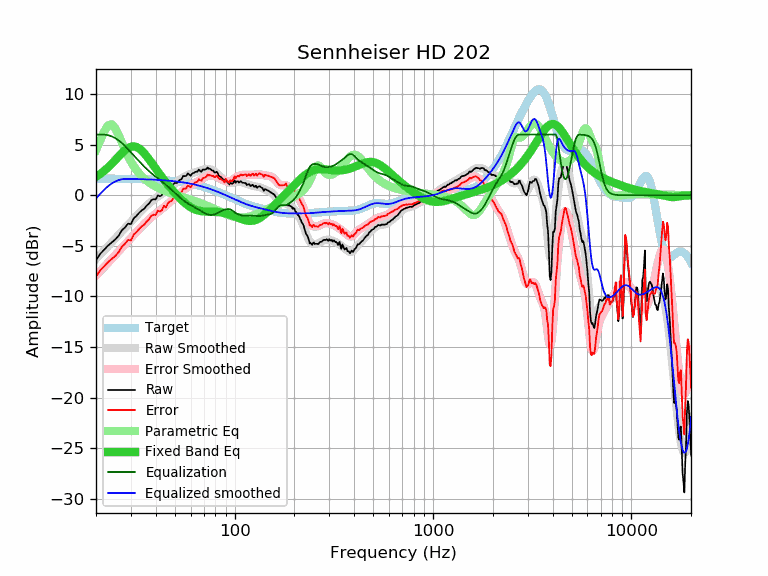

Data behind this chart, as committed beside it:
frequency, raw, error, smoothed, error_smoothed, equalization, parametric_eq, equalized_raw, equalized_smoothed, target
20, -6.40, -8.04, -6.30, -7.94, 6.00, 1.82, -0.40, -0.30, 1.64
21, -5.80, -7.44, -5.87, -7.51, 6.00, 2.10, 0.20, 0.13, 1.64
22, -5.38, -7.01, -5.45, -7.09, 6.00, 2.42, 0.62, 0.55, 1.64
23, -4.98, -6.61, -5.05, -6.68, 5.94, 2.75, 0.96, 0.89, 1.63
24, -4.68, -6.31, -4.66, -6.29, 5.82, 3.11, 1.14, 1.16, 1.63
25, -4.38, -6.01, -4.29, -5.91, 5.64, 3.47, 1.27, 1.36, 1.63
26, -4.01, -5.63, -3.93, -5.55, 5.42, 3.83, 1.41, 1.50, 1.62
27, -3.47, -5.09, -3.58, -5.20, 5.16, 4.16, 1.69, 1.58, 1.62
28, -3.19, -4.81, -3.25, -4.86, 4.86, 4.45, 1.67, 1.62, 1.62
29, -2.81, -4.42, -2.93, -4.54, 4.54, 4.66, 1.73, 1.61, 1.61
30, -2.86, -4.47, -2.62, -4.23, 4.23, 4.79, 1.37, 1.61, 1.61
31, -2.28, -3.88, -2.33, -3.93, 3.93, 4.83, 1.65, 1.60, 1.60
32, -2.04, -3.64, -2.04, -3.64, 3.64, 4.77, 1.60, 1.60, 1.60
33, -1.74, -3.33, -1.77, -3.36, 3.36, 4.62, 1.62, 1.59, 1.59
34, -1.50, -3.08, -1.51, -3.09, 3.09, 4.41, 1.59, 1.58, 1.58
35, -1.34, -2.91, -1.26, -2.84, 2.84, 4.15, 1.50, 1.58, 1.58
36, -1.03, -2.60, -1.03, -2.60, 2.60, 3.86, 1.57, 1.57, 1.57
37, -0.82, -2.38, -0.82, -2.38, 2.38, 3.56, 1.56, 1.56, 1.56
38, -0.49, -2.04, -0.63, -2.18, 2.18, 3.24, 1.69, 1.55, 1.55
39, -0.39, -1.93, -0.45, -1.99, 1.99, 2.93, 1.60, 1.54, 1.54
40, -0.42, -1.95, -0.29, -1.82, 1.82, 2.63, 1.40, 1.53, 1.53
41, -0.01, -1.53, -0.14, -1.66, 1.66, 2.34, 1.65, 1.52, 1.52
42, -0.11, -1.61, -0.00, -1.51, 1.51, 2.06, 1.40, 1.51, 1.51
43, 0.01, -1.48, 0.14, -1.35, 1.35, 1.79, 1.36, 1.49, 1.49
44, 0.43, -1.05, 0.29, -1.19, 1.19, 1.53, 1.62, 1.48, 1.48
45, 0.26, -1.20, 0.43, -1.03, 1.03, 1.29, 1.29, 1.46, 1.46
46, 0.62, -0.83, 0.58, -0.87, 0.87, 1.05, 1.49, 1.45, 1.45
47, 0.81, -0.62, 0.73, -0.70, 0.70, 0.83, 1.51, 1.43, 1.43
48, 0.84, -0.57, 0.88, -0.54, 0.54, 0.62, 1.38, 1.42, 1.42
49, 1.07, -0.33, 1.02, -0.38, 0.38, 0.41, 1.45, 1.40, 1.40
50, 1.23, -0.15, 1.16, -0.22, 0.22, 0.22, 1.45, 1.38, 1.38
51, 1.20, -0.16, 1.29, -0.06, 0.06, 0.03, 1.27, 1.36, 1.36
52, 1.37, 0.03, 1.42, 0.09, -0.09, -0.14, 1.29, 1.34, 1.34
53, 1.53, 0.21, 1.55, 0.23, -0.23, -0.31, 1.30, 1.32, 1.32
54, 1.58, 0.29, 1.66, 0.37, -0.37, -0.47, 1.21, 1.29, 1.29
55, 1.91, 0.64, 1.76, 0.49, -0.49, -0.62, 1.42, 1.27, 1.27
56, 1.88, 0.64, 1.86, 0.61, -0.61, -0.75, 1.27, 1.25, 1.25
57, 1.91, 0.69, 1.93, 0.71, -0.71, -0.88, 1.20, 1.22, 1.22
58, 2.16, 0.97, 2.00, 0.81, -0.81, -0.99, 1.35, 1.19, 1.19
59, 2.04, 0.87, 2.06, 0.89, -0.89, -1.10, 1.15, 1.17, 1.17
60, 1.93, 0.79, 2.11, 0.97, -0.97, -1.19, 0.96, 1.14, 1.14
61, 2.14, 1.03, 2.16, 1.05, -1.05, -1.27, 1.09, 1.11, 1.11
62, 2.19, 1.11, 2.21, 1.13, -1.13, -1.34, 1.06, 1.08, 1.08
63, 2.28, 1.23, 2.25, 1.20, -1.20, -1.40, 1.08, 1.05, 1.05
64, 2.33, 1.31, 2.30, 1.28, -1.28, -1.45, 1.05, 1.02, 1.02
65, 2.33, 1.34, 2.35, 1.36, -1.36, -1.50, 0.97, 0.99, 0.99
66, 2.54, 1.59, 2.39, 1.44, -1.44, -1.53, 1.10, 0.95, 0.95
67, 2.40, 1.48, 2.43, 1.51, -1.51, -1.56, 0.89, 0.92, 0.92
68, 2.31, 1.43, 2.47, 1.59, -1.59, -1.58, 0.72, 0.88, 0.88
69, 2.53, 1.68, 2.51, 1.66, -1.66, -1.59, 0.87, 0.85, 0.85
70, 2.53, 1.72, 2.55, 1.73, -1.73, -1.60, 0.80, 0.81, 0.81
71, 2.53, 1.75, 2.57, 1.80, -1.80, -1.61, 0.73, 0.78, 0.78
72, 2.58, 1.84, 2.60, 1.86, -1.86, -1.62, 0.73, 0.74, 0.74
73, 2.74, 2.04, 2.60, 1.90, -1.90, -1.62, 0.84, 0.70, 0.70
74, 2.62, 1.96, 2.60, 1.93, -1.93, -1.62, 0.69, 0.66, 0.66
75, 2.62, 2.00, 2.58, 1.95, -1.95, -1.62, 0.67, 0.62, 0.62
76, 2.53, 1.95, 2.54, 1.95, -1.95, -1.63, 0.58, 0.59, 0.59
77, 2.44, 1.90, 2.49, 1.94, -1.94, -1.63, 0.50, 0.55, 0.55
78, 2.43, 1.93, 2.43, 1.92, -1.92, -1.63, 0.51, 0.51, 0.51
79, 2.25, 1.79, 2.36, 1.89, -1.89, -1.64, 0.36, 0.47, 0.47
... 553 more rows
